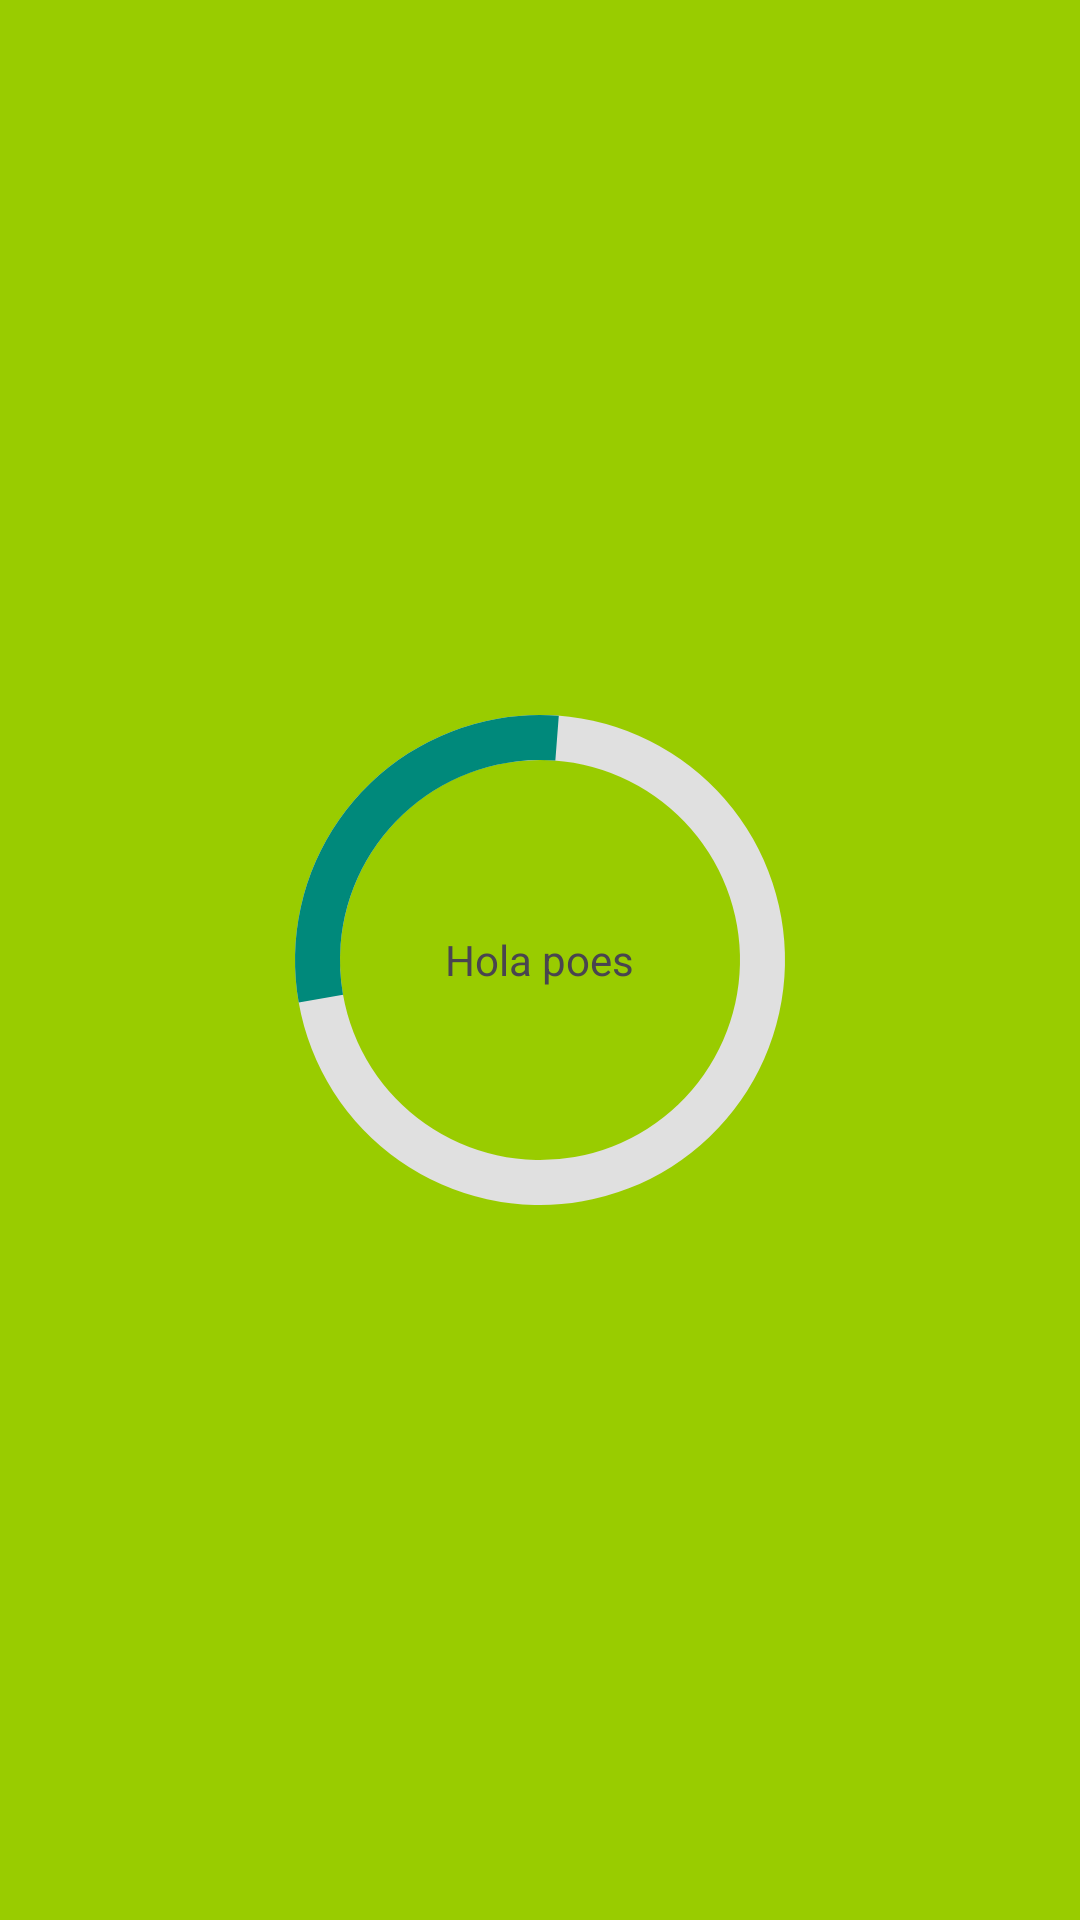

The Android layout XML behind this screen, and the referenced resources:
<!-- AndroidManifest.xml: application theme Theme.Ejercicioclase1 -->
<!-- res/layout/calculadora_main.xml -->
<?xml version="1.0" encoding="utf-8"?>
<androidx.constraintlayout.widget.ConstraintLayout xmlns:android="http://schemas.android.com/apk/res/android"
    xmlns:tools="http://schemas.android.com/tools"
    android:layout_width="match_parent"
    android:layout_height="match_parent"
    xmlns:app="http://schemas.android.com/apk/res-auto"
    android:background="@android:color/holo_green_light">

    <FrameLayout
        android:layout_width="200dp"
        android:layout_height="200dp"
        app:layout_constraintTop_toTopOf="parent"
        app:layout_constraintBottom_toBottomOf="parent"
        app:layout_constraintStart_toStartOf="parent"
        app:layout_constraintEnd_toEndOf="parent">

        <ProgressBar
            android:id="@+id/progressCircle"
            style="?android:attr/progressBarStyleHorizontal"
            android:layout_width="match_parent"
            android:layout_height="match_parent"
            android:max="100"
            android:progress="29"
            android:indeterminate="false"
            android:rotation="170"
            android:progressDrawable="@drawable/circle_progress"/>

        <TextView
            android:layout_width="wrap_content"
            android:layout_height="wrap_content"
            android:text="Hola poes"
            android:layout_gravity="center"/>

    </FrameLayout>








</androidx.constraintlayout.widget.ConstraintLayout>
<!-- resources referenced by this layout -->
<resources>
  <!-- drawable circle_progress (drawable) -->
  <?xml version="1.0" encoding="utf-8"?>
  <layer-list xmlns:android="http://schemas.android.com/apk/res/android">
      
      <item>
          <shape
              android:shape="ring"
              android:useLevel="false"
              android:thickness="15dp">
  
              <solid android:color="#E0E0E0"/>
          </shape>
      </item>
  
      
      <item>
          <shape
              android:shape="ring"
              android:useLevel="true"
              android:thickness="15dp">
  
              <solid android:color="#00897B"/>
          </shape>
      </item>
  </layer-list>
  <style name="Theme.Ejercicioclase1" parent="Base.Theme.Ejercicioclase1" />
  <style name="Base.Theme.Ejercicioclase1" parent="Theme.Material3.DayNight.NoActionBar">
          
          
      </style>
</resources>
